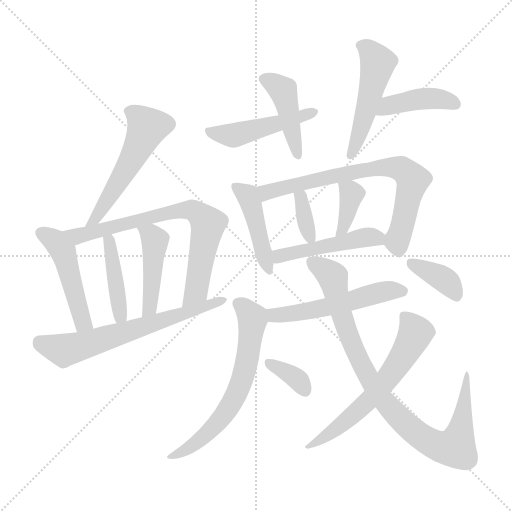
t = 0.00 s
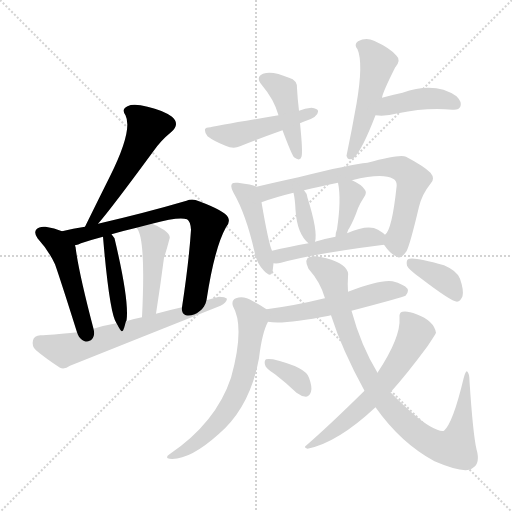
t = 2.81 s
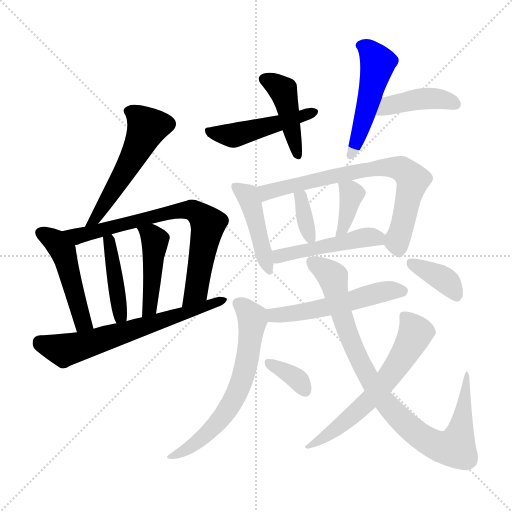
t = 5.62 s
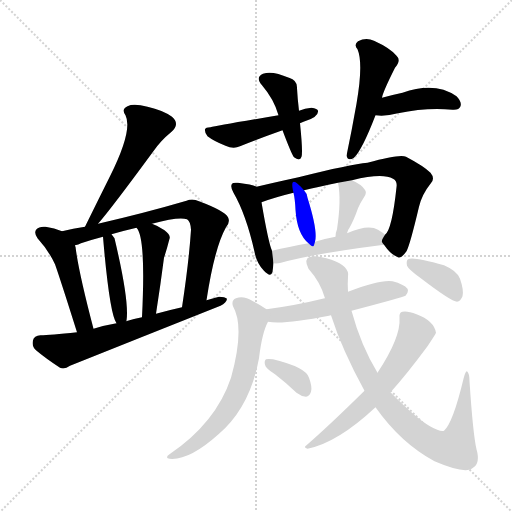
t = 8.43 s
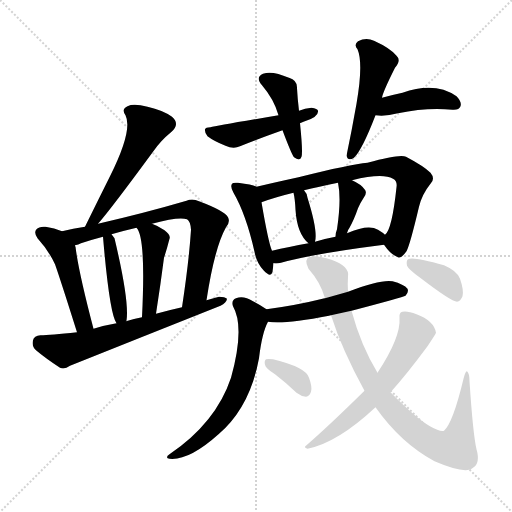
t = 11.24 s
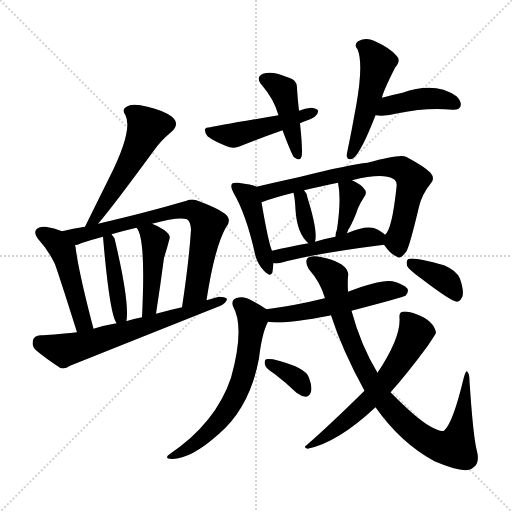
t = 14.05 s

The animated SVG that drew these frames (rendered in a browser with its animation timeline set to each time). Animation: 21 CSS @keyframes rules; one cycle of 14.05 s.

<svg version="1.1" viewBox="0 0 1024 1024" xmlns="http://www.w3.org/2000/svg">
  <g stroke="lightgray" stroke-dasharray="1,1" stroke-width="1" transform="scale(4, 4)">
    <line x1="0" y1="0" x2="256" y2="256"></line>
    <line x1="256" y1="0" x2="0" y2="256"></line>
    <line x1="128" y1="0" x2="128" y2="256"></line>
    <line x1="0" y1="128" x2="256" y2="128"></line>
  </g>
<g transform="scale(1, -1) translate(0, -900)">
   <style type="text/css">
    @keyframes keyframes0 {
      from {
       stroke: blue;
       stroke-dashoffset: 534;
       stroke-width: 128;
       }
       63% {
       animation-timing-function: step-end;
       stroke: blue;
       stroke-dashoffset: 0;
       stroke-width: 128;
       }
       to {
       stroke: black;
       stroke-width: 1024;
       }
       }
       #make-me-a-hanzi-animation-0 {
         animation: keyframes0 0.684570s both;
         animation-delay: 0.000000s;
         animation-timing-function: linear;
       }
    @keyframes keyframes1 {
      from {
       stroke: blue;
       stroke-dashoffset: 476;
       stroke-width: 128;
       }
       61% {
       animation-timing-function: step-end;
       stroke: blue;
       stroke-dashoffset: 0;
       stroke-width: 128;
       }
       to {
       stroke: black;
       stroke-width: 1024;
       }
       }
       #make-me-a-hanzi-animation-1 {
         animation: keyframes1 0.637370s both;
         animation-delay: 0.684570s;
         animation-timing-function: linear;
       }
    @keyframes keyframes2 {
      from {
       stroke: blue;
       stroke-dashoffset: 729;
       stroke-width: 128;
       }
       70% {
       animation-timing-function: step-end;
       stroke: blue;
       stroke-dashoffset: 0;
       stroke-width: 128;
       }
       to {
       stroke: black;
       stroke-width: 1024;
       }
       }
       #make-me-a-hanzi-animation-2 {
         animation: keyframes2 0.843262s both;
         animation-delay: 1.321940s;
         animation-timing-function: linear;
       }
    @keyframes keyframes3 {
      from {
       stroke: blue;
       stroke-dashoffset: 425;
       stroke-width: 128;
       }
       58% {
       animation-timing-function: step-end;
       stroke: blue;
       stroke-dashoffset: 0;
       stroke-width: 128;
       }
       to {
       stroke: black;
       stroke-width: 1024;
       }
       }
       #make-me-a-hanzi-animation-3 {
         animation: keyframes3 0.595866s both;
         animation-delay: 2.165202s;
         animation-timing-function: linear;
       }
    @keyframes keyframes4 {
      from {
       stroke: blue;
       stroke-dashoffset: 445;
       stroke-width: 128;
       }
       59% {
       animation-timing-function: step-end;
       stroke: blue;
       stroke-dashoffset: 0;
       stroke-width: 128;
       }
       to {
       stroke: black;
       stroke-width: 1024;
       }
       }
       #make-me-a-hanzi-animation-4 {
         animation: keyframes4 0.612142s both;
         animation-delay: 2.761068s;
         animation-timing-function: linear;
       }
    @keyframes keyframes5 {
      from {
       stroke: blue;
       stroke-dashoffset: 643;
       stroke-width: 128;
       }
       68% {
       animation-timing-function: step-end;
       stroke: blue;
       stroke-dashoffset: 0;
       stroke-width: 128;
       }
       to {
       stroke: black;
       stroke-width: 1024;
       }
       }
       #make-me-a-hanzi-animation-5 {
         animation: keyframes5 0.773275s both;
         animation-delay: 3.373210s;
         animation-timing-function: linear;
       }
    @keyframes keyframes6 {
      from {
       stroke: blue;
       stroke-dashoffset: 429;
       stroke-width: 128;
       }
       58% {
       animation-timing-function: step-end;
       stroke: blue;
       stroke-dashoffset: 0;
       stroke-width: 128;
       }
       to {
       stroke: black;
       stroke-width: 1024;
       }
       }
       #make-me-a-hanzi-animation-6 {
         animation: keyframes6 0.599121s both;
         animation-delay: 4.146484s;
         animation-timing-function: linear;
       }
    @keyframes keyframes7 {
      from {
       stroke: blue;
       stroke-dashoffset: 472;
       stroke-width: 128;
       }
       61% {
       animation-timing-function: step-end;
       stroke: blue;
       stroke-dashoffset: 0;
       stroke-width: 128;
       }
       to {
       stroke: black;
       stroke-width: 1024;
       }
       }
       #make-me-a-hanzi-animation-7 {
         animation: keyframes7 0.634115s both;
         animation-delay: 4.745605s;
         animation-timing-function: linear;
       }
    @keyframes keyframes8 {
      from {
       stroke: blue;
       stroke-dashoffset: 495;
       stroke-width: 128;
       }
       62% {
       animation-timing-function: step-end;
       stroke: blue;
       stroke-dashoffset: 0;
       stroke-width: 128;
       }
       to {
       stroke: black;
       stroke-width: 1024;
       }
       }
       #make-me-a-hanzi-animation-8 {
         animation: keyframes8 0.652832s both;
         animation-delay: 5.379720s;
         animation-timing-function: linear;
       }
    @keyframes keyframes9 {
      from {
       stroke: blue;
       stroke-dashoffset: 417;
       stroke-width: 128;
       }
       58% {
       animation-timing-function: step-end;
       stroke: blue;
       stroke-dashoffset: 0;
       stroke-width: 128;
       }
       to {
       stroke: black;
       stroke-width: 1024;
       }
       }
       #make-me-a-hanzi-animation-9 {
         animation: keyframes9 0.589355s both;
         animation-delay: 6.032552s;
         animation-timing-function: linear;
       }
    @keyframes keyframes10 {
      from {
       stroke: blue;
       stroke-dashoffset: 441;
       stroke-width: 128;
       }
       59% {
       animation-timing-function: step-end;
       stroke: blue;
       stroke-dashoffset: 0;
       stroke-width: 128;
       }
       to {
       stroke: black;
       stroke-width: 1024;
       }
       }
       #make-me-a-hanzi-animation-10 {
         animation: keyframes10 0.608887s both;
         animation-delay: 6.621908s;
         animation-timing-function: linear;
       }
    @keyframes keyframes11 {
      from {
       stroke: blue;
       stroke-dashoffset: 721;
       stroke-width: 128;
       }
       70% {
       animation-timing-function: step-end;
       stroke: blue;
       stroke-dashoffset: 0;
       stroke-width: 128;
       }
       to {
       stroke: black;
       stroke-width: 1024;
       }
       }
       #make-me-a-hanzi-animation-11 {
         animation: keyframes11 0.836751s both;
         animation-delay: 7.230794s;
         animation-timing-function: linear;
       }
    @keyframes keyframes12 {
      from {
       stroke: blue;
       stroke-dashoffset: 352;
       stroke-width: 128;
       }
       53% {
       animation-timing-function: step-end;
       stroke: blue;
       stroke-dashoffset: 0;
       stroke-width: 128;
       }
       to {
       stroke: black;
       stroke-width: 1024;
       }
       }
       #make-me-a-hanzi-animation-12 {
         animation: keyframes12 0.536458s both;
         animation-delay: 8.067546s;
         animation-timing-function: linear;
       }
    @keyframes keyframes13 {
      from {
       stroke: blue;
       stroke-dashoffset: 368;
       stroke-width: 128;
       }
       55% {
       animation-timing-function: step-end;
       stroke: blue;
       stroke-dashoffset: 0;
       stroke-width: 128;
       }
       to {
       stroke: black;
       stroke-width: 1024;
       }
       }
       #make-me-a-hanzi-animation-13 {
         animation: keyframes13 0.549479s both;
         animation-delay: 8.604004s;
         animation-timing-function: linear;
       }
    @keyframes keyframes14 {
      from {
       stroke: blue;
       stroke-dashoffset: 472;
       stroke-width: 128;
       }
       61% {
       animation-timing-function: step-end;
       stroke: blue;
       stroke-dashoffset: 0;
       stroke-width: 128;
       }
       to {
       stroke: black;
       stroke-width: 1024;
       }
       }
       #make-me-a-hanzi-animation-14 {
         animation: keyframes14 0.634115s both;
         animation-delay: 9.153483s;
         animation-timing-function: linear;
       }
    @keyframes keyframes15 {
      from {
       stroke: blue;
       stroke-dashoffset: 528;
       stroke-width: 128;
       }
       63% {
       animation-timing-function: step-end;
       stroke: blue;
       stroke-dashoffset: 0;
       stroke-width: 128;
       }
       to {
       stroke: black;
       stroke-width: 1024;
       }
       }
       #make-me-a-hanzi-animation-15 {
         animation: keyframes15 0.679688s both;
         animation-delay: 9.787598s;
         animation-timing-function: linear;
       }
    @keyframes keyframes16 {
      from {
       stroke: blue;
       stroke-dashoffset: 635;
       stroke-width: 128;
       }
       67% {
       animation-timing-function: step-end;
       stroke: blue;
       stroke-dashoffset: 0;
       stroke-width: 128;
       }
       to {
       stroke: black;
       stroke-width: 1024;
       }
       }
       #make-me-a-hanzi-animation-16 {
         animation: keyframes16 0.766764s both;
         animation-delay: 10.467285s;
         animation-timing-function: linear;
       }
    @keyframes keyframes17 {
      from {
       stroke: blue;
       stroke-dashoffset: 348;
       stroke-width: 128;
       }
       53% {
       animation-timing-function: step-end;
       stroke: blue;
       stroke-dashoffset: 0;
       stroke-width: 128;
       }
       to {
       stroke: black;
       stroke-width: 1024;
       }
       }
       #make-me-a-hanzi-animation-17 {
         animation: keyframes17 0.533203s both;
         animation-delay: 11.234049s;
         animation-timing-function: linear;
       }
    @keyframes keyframes18 {
      from {
       stroke: blue;
       stroke-dashoffset: 901;
       stroke-width: 128;
       }
       75% {
       animation-timing-function: step-end;
       stroke: blue;
       stroke-dashoffset: 0;
       stroke-width: 128;
       }
       to {
       stroke: black;
       stroke-width: 1024;
       }
       }
       #make-me-a-hanzi-animation-18 {
         animation: keyframes18 0.983236s both;
         animation-delay: 11.767253s;
         animation-timing-function: linear;
       }
    @keyframes keyframes19 {
      from {
       stroke: blue;
       stroke-dashoffset: 608;
       stroke-width: 128;
       }
       66% {
       animation-timing-function: step-end;
       stroke: blue;
       stroke-dashoffset: 0;
       stroke-width: 128;
       }
       to {
       stroke: black;
       stroke-width: 1024;
       }
       }
       #make-me-a-hanzi-animation-19 {
         animation: keyframes19 0.744792s both;
         animation-delay: 12.750488s;
         animation-timing-function: linear;
       }
    @keyframes keyframes20 {
      from {
       stroke: blue;
       stroke-dashoffset: 374;
       stroke-width: 128;
       }
       55% {
       animation-timing-function: step-end;
       stroke: blue;
       stroke-dashoffset: 0;
       stroke-width: 128;
       }
       to {
       stroke: black;
       stroke-width: 1024;
       }
       }
       #make-me-a-hanzi-animation-20 {
         animation: keyframes20 0.554362s both;
         animation-delay: 13.495280s;
         animation-timing-function: linear;
       }
</style>
<path d="M 196.0 452.5 Q 220.0 479.5 306.0 596.5 Q 321.0 618.5 342.0 635.5 Q 361.0 651.5 344.0 666.5 Q 326.0 679.5 295.0 686.5 Q 267.0 693.5 255.0 687.5 Q 242.0 681.5 251.0 669.5 Q 266.0 639.5 220.0 547.5 Q 196.0 499.5 170.0 446.5 C 157.0 419.5 176.0 429.5 196.0 452.5 Z" fill="lightgray"></path> 
<path d="M 124.0 437.5 Q 109.0 444.5 91.0 446.5 Q 78.0 447.5 73.0 441.5 Q 67.0 434.5 75.0 423.5 Q 97.0 399.5 110.0 371.5 Q 120.0 343.5 154.0 235.5 C 163.0 206.5 195.0 213.5 187.0 242.5 Q 157.0 356.5 151.0 406.5 Q 150.0 407.5 150.0 409.5 C 146.0 428.5 146.0 428.5 124.0 437.5 Z" fill="lightgray"></path> 
<path d="M 413.0 299.5 Q 429.0 404.5 452.0 445.5 Q 461.0 455.5 456.0 465.5 Q 449.0 478.5 398.0 497.5 Q 385.0 503.5 373.0 498.5 Q 291.0 474.5 196.0 452.5 L 170.0 446.5 Q 146.0 443.5 124.0 437.5 C 95.0 430.5 122.0 400.5 150.0 409.5 Q 157.0 410.5 162.0 413.5 Q 183.0 420.5 206.0 426.5 L 223.0 431.5 Q 247.0 438.5 273.0 444.5 L 304.0 452.5 Q 358.0 467.5 374.0 461.5 Q 381.0 457.5 382.0 440.5 Q 378.0 377.5 364.0 285.5 C 360.0 255.5 408.0 269.5 413.0 299.5 Z" fill="lightgray"></path> 
<path d="M 252.0 257.5 Q 252.0 258.5 253.0 258.5 Q 259.0 297.5 229.0 423.5 L 223.0 431.5 C 205.0 455.5 203.0 456.5 206.0 426.5 Q 219.0 272.5 233.0 253.5 C 245.0 231.5 245.0 231.5 252.0 257.5 Z" fill="lightgray"></path> 
<path d="M 312.0 272.5 Q 321.0 330.5 328.0 384.5 Q 334.0 402.5 339.0 422.5 Q 342.0 429.5 329.0 439.5 Q 316.0 448.5 304.0 452.5 C 276.0 463.5 256.0 469.5 273.0 444.5 Q 292.0 425.5 284.0 265.5 C 283.0 235.5 307.0 242.5 312.0 272.5 Z" fill="lightgray"></path> 
<path d="M 154.0 235.5 Q 100.0 229.5 81.0 229.5 Q 68.0 228.5 66.0 219.5 Q 63.0 207.5 72.0 199.5 Q 91.0 183.5 120.0 164.5 Q 129.0 160.5 140.0 168.5 Q 290.0 228.5 441.0 288.5 Q 453.0 294.5 454.0 302.5 Q 450.0 306.5 438.0 306.5 Q 425.0 303.5 413.0 299.5 L 364.0 285.5 Q 337.0 279.5 312.0 272.5 L 284.0 265.5 Q 268.0 262.5 252.0 257.5 L 233.0 253.5 Q 209.0 249.5 187.0 242.5 L 154.0 235.5 Z" fill="lightgray"></path> 
<path d="M 598.0 678.5 Q 595.0 703.5 594.0 723.5 Q 595.0 739.5 578.0 744.5 Q 544.0 759.5 526.0 752.5 Q 510.0 745.5 524.0 729.5 Q 548.0 701.5 557.0 669.5 L 565.0 639.5 Q 583.0 591.5 588.0 585.5 Q 600.0 576.5 603.0 586.5 Q 606.0 595.5 600.0 653.5 L 598.0 678.5 Z" fill="lightgray"></path> 
<path d="M 600.0 653.5 Q 601.0 654.5 607.0 656.5 Q 638.0 665.5 636.0 678.5 Q 635.0 682.5 623.0 684.5 Q 610.0 683.5 598.0 678.5 L 557.0 669.5 Q 433.0 648.5 421.0 645.5 Q 411.0 645.5 410.0 641.5 Q 409.0 634.5 415.0 627.5 Q 428.0 617.5 451.0 608.5 Q 467.0 601.5 480.0 607.5 Q 520.0 623.5 565.0 639.5 L 600.0 653.5 Z" fill="lightgray"></path> 
<path d="M 764.0 704.5 Q 765.0 714.5 790.0 764.5 Q 803.0 779.5 793.0 788.5 Q 781.0 803.5 748.0 818.5 Q 732.0 825.5 716.0 817.5 Q 707.0 810.5 715.0 801.5 Q 727.0 773.5 713.0 692.5 Q 704.0 641.5 693.0 588.5 Q 696.0 576.5 708.0 584.5 Q 724.0 599.5 751.0 669.5 L 764.0 704.5 Z" fill="lightgray"></path> 
<path d="M 751.0 669.5 Q 770.0 666.5 796.0 673.5 Q 853.0 685.5 905.0 680.5 Q 918.0 679.5 921.0 687.5 Q 924.0 696.5 913.0 707.5 Q 870.0 737.5 805.0 714.5 Q 786.0 710.5 764.0 704.5 C 735.0 696.5 721.0 672.5 751.0 669.5 Z" fill="lightgray"></path> 
<path d="M 513.0 526.5 Q 506.0 530.5 476.0 534.5 Q 466.0 535.5 464.0 532.5 Q 460.0 526.5 467.0 514.5 Q 492.0 471.5 509.0 396.5 Q 513.0 374.5 527.0 359.5 Q 542.0 343.5 545.0 356.5 Q 546.0 363.5 547.0 373.5 L 544.0 398.5 Q 537.0 413.5 523.0 495.5 C 518.0 524.5 518.0 524.5 513.0 526.5 Z" fill="lightgray"></path> 
<path d="M 768.0 410.5 Q 781.0 391.5 794.0 386.5 Q 801.0 380.5 813.0 397.5 Q 820.0 410.5 838.0 486.5 Q 844.0 511.5 861.0 532.5 Q 871.0 542.5 861.0 554.5 Q 848.0 567.5 812.0 586.5 Q 800.0 592.5 735.0 574.5 Q 701.0 571.5 597.0 545.5 Q 551.0 535.5 513.0 526.5 C 484.0 519.5 495.0 485.5 523.0 495.5 Q 550.0 505.5 587.0 514.5 L 608.0 519.5 Q 636.0 526.5 676.0 534.5 L 704.0 539.5 Q 765.0 554.5 786.0 542.5 Q 795.0 538.5 793.0 525.5 Q 784.0 440.5 770.0 430.5 C 762.0 417.5 762.0 417.5 768.0 410.5 Z" fill="lightgray"></path> 
<path d="M 630.0 416.5 Q 636.0 437.5 615.0 504.5 Q 614.0 513.5 608.0 519.5 C 588.0 542.5 580.0 543.5 587.0 514.5 Q 590.0 502.5 591.0 480.5 Q 594.0 432.5 617.0 413.5 C 627.0 404.5 627.0 404.5 630.0 416.5 Z" fill="lightgray"></path> 
<path d="M 694.0 433.5 Q 695.0 439.5 699.0 444.5 Q 708.0 460.5 716.0 483.5 Q 720.0 493.5 728.0 505.5 Q 735.0 515.5 729.0 521.5 Q 722.0 531.5 704.0 539.5 C 677.0 552.5 672.0 554.5 676.0 534.5 Q 683.0 501.5 674.0 441.5 Q 671.0 434.5 671.0 426.5 C 669.0 396.5 686.0 404.5 694.0 433.5 Z" fill="lightgray"></path> 
<path d="M 547.0 373.5 Q 554.0 372.5 562.0 374.5 Q 626.0 392.5 768.0 410.5 C 791.0 413.5 791.0 413.5 770.0 430.5 Q 766.0 434.5 756.0 440.5 Q 737.0 452.5 694.0 433.5 L 671.0 426.5 Q 649.0 422.5 630.0 416.5 L 617.0 413.5 Q 577.0 406.5 544.0 398.5 C 515.0 391.5 517.0 374.5 547.0 373.5 Z" fill="lightgray"></path> 
<path d="M 703.0 278.5 Q 806.0 305.5 811.0 308.5 Q 818.0 315.5 815.0 322.5 Q 808.0 331.5 785.0 337.5 Q 761.0 341.5 696.0 316.5 L 650.0 303.5 Q 646.0 303.5 645.0 302.5 Q 593.0 289.5 533.0 281.5 C 503.0 277.5 506.0 260.5 536.0 256.5 Q 566.0 250.5 658.0 268.5 Q 659.0 269.5 662.0 269.5 L 703.0 278.5 Z" fill="lightgray"></path> 
<path d="M 533.0 281.5 Q 518.0 291.5 506.0 297.5 Q 487.0 309.5 472.0 303.5 Q 462.0 299.5 466.0 287.5 Q 490.0 245.5 462.0 144.5 Q 432.0 54.5 339.0 -8.5 Q 329.0 -15.5 339.0 -17.5 Q 378.0 -21.5 437.0 31.5 Q 500.0 85.5 518.0 183.5 Q 524.0 234.5 536.0 256.5 C 544.0 274.5 544.0 274.5 533.0 281.5 Z" fill="lightgray"></path> 
<path d="M 550.0 151.5 Q 571.0 135.5 593.0 114.5 Q 602.0 107.5 612.0 106.5 Q 619.0 107.5 622.0 116.5 Q 625.0 125.5 618.0 144.5 Q 612.0 165.5 546.0 181.5 Q 536.0 182.5 532.0 181.5 Q 528.0 178.5 530.0 170.5 Q 531.0 163.5 550.0 151.5 Z" fill="lightgray"></path> 
<path d="M 751.0 85.5 Q 802.0 13.5 869.0 -22.5 Q 932.0 -49.5 946.0 -35.5 Q 961.0 -26.5 953.0 1.5 Q 946.0 31.5 939.0 137.5 Q 939.0 153.5 934.0 157.5 Q 931.0 158.5 927.0 142.5 Q 906.0 54.5 888.0 38.5 Q 881.0 35.5 860.0 47.5 Q 833.0 62.5 781.0 115.5 L 755.0 154.5 Q 722.0 208.5 703.0 278.5 L 696.0 316.5 Q 695.0 334.5 696.0 346.5 Q 700.0 367.5 663.0 380.5 Q 633.0 390.5 620.0 386.5 Q 607.0 382.5 617.0 362.5 Q 641.0 335.5 650.0 303.5 L 662.0 269.5 Q 684.0 200.5 729.0 118.5 L 751.0 85.5 Z" fill="lightgray"></path> 
<path d="M 729.0 118.5 Q 659.0 49.5 613.0 9.5 Q 606.0 5.5 615.0 2.5 Q 675.0 14.5 751.0 85.5 L 781.0 115.5 Q 812.0 149.5 855.0 207.5 Q 871.0 231.5 872.0 234.5 Q 868.0 258.5 833.0 271.5 Q 815.0 278.5 805.0 276.5 Q 798.0 275.5 799.0 264.5 Q 802.0 225.5 755.0 154.5 L 729.0 118.5 Z" fill="lightgray"></path> 
<path d="M 839.0 345.5 Q 903.0 296.5 914.0 296.5 Q 921.0 297.5 925.0 307.5 Q 928.0 319.5 920.0 342.5 Q 914.0 358.5 888.0 369.5 Q 825.0 387.5 816.0 381.5 Q 812.0 378.5 814.0 368.5 Q 817.0 361.5 839.0 345.5 Z" fill="lightgray"></path> 
      <clipPath id="make-me-a-hanzi-clip-0">
      <path d="M 196.0 452.5 Q 220.0 479.5 306.0 596.5 Q 321.0 618.5 342.0 635.5 Q 361.0 651.5 344.0 666.5 Q 326.0 679.5 295.0 686.5 Q 267.0 693.5 255.0 687.5 Q 242.0 681.5 251.0 669.5 Q 266.0 639.5 220.0 547.5 Q 196.0 499.5 170.0 446.5 C 157.0 419.5 176.0 429.5 196.0 452.5 Z" fill="lightgray"></path>
      </clipPath>
      <path clip-path="url(#make-me-a-hanzi-clip-0)" d="M 258.0 677.5 L 282.0 662.5 L 294.0 645.5 L 291.0 635.5 L 219.0 506.5 L 188.0 459.5 L 176.0 451.5 " fill="none" id="make-me-a-hanzi-animation-0" stroke-dasharray="406 812" stroke-linecap="round"></path>

      <clipPath id="make-me-a-hanzi-clip-1">
      <path d="M 124.0 437.5 Q 109.0 444.5 91.0 446.5 Q 78.0 447.5 73.0 441.5 Q 67.0 434.5 75.0 423.5 Q 97.0 399.5 110.0 371.5 Q 120.0 343.5 154.0 235.5 C 163.0 206.5 195.0 213.5 187.0 242.5 Q 157.0 356.5 151.0 406.5 Q 150.0 407.5 150.0 409.5 C 146.0 428.5 146.0 428.5 124.0 437.5 Z" fill="lightgray"></path>
      </clipPath>
      <path clip-path="url(#make-me-a-hanzi-clip-1)" d="M 82.0 434.5 L 103.0 423.5 L 126.0 397.5 L 159.0 273.5 L 167.0 254.5 L 179.0 251.5 " fill="none" id="make-me-a-hanzi-animation-1" stroke-dasharray="348 696" stroke-linecap="round"></path>

      <clipPath id="make-me-a-hanzi-clip-2">
      <path d="M 413.0 299.5 Q 429.0 404.5 452.0 445.5 Q 461.0 455.5 456.0 465.5 Q 449.0 478.5 398.0 497.5 Q 385.0 503.5 373.0 498.5 Q 291.0 474.5 196.0 452.5 L 170.0 446.5 Q 146.0 443.5 124.0 437.5 C 95.0 430.5 122.0 400.5 150.0 409.5 Q 157.0 410.5 162.0 413.5 Q 183.0 420.5 206.0 426.5 L 223.0 431.5 Q 247.0 438.5 273.0 444.5 L 304.0 452.5 Q 358.0 467.5 374.0 461.5 Q 381.0 457.5 382.0 440.5 Q 378.0 377.5 364.0 285.5 C 360.0 255.5 408.0 269.5 413.0 299.5 Z" fill="lightgray"></path>
      </clipPath>
      <path clip-path="url(#make-me-a-hanzi-clip-2)" d="M 132.0 436.5 L 155.0 427.5 L 342.0 476.5 L 387.0 479.5 L 416.0 451.5 L 393.0 318.5 L 368.0 294.5 " fill="none" id="make-me-a-hanzi-animation-2" stroke-dasharray="601 1202" stroke-linecap="round"></path>

      <clipPath id="make-me-a-hanzi-clip-3">
      <path d="M 252.0 257.5 Q 252.0 258.5 253.0 258.5 Q 259.0 297.5 229.0 423.5 L 223.0 431.5 C 205.0 455.5 203.0 456.5 206.0 426.5 Q 219.0 272.5 233.0 253.5 C 245.0 231.5 245.0 231.5 252.0 257.5 Z" fill="lightgray"></path>
      </clipPath>
      <path clip-path="url(#make-me-a-hanzi-clip-3)" d="M 221.0 423.5 L 217.0 413.5 L 241.0 268.5 L 237.0 258.5 " fill="none" id="make-me-a-hanzi-animation-3" stroke-dasharray="297 594" stroke-linecap="round"></path>

      <clipPath id="make-me-a-hanzi-clip-4">
      <path d="M 312.0 272.5 Q 321.0 330.5 328.0 384.5 Q 334.0 402.5 339.0 422.5 Q 342.0 429.5 329.0 439.5 Q 316.0 448.5 304.0 452.5 C 276.0 463.5 256.0 469.5 273.0 444.5 Q 292.0 425.5 284.0 265.5 C 283.0 235.5 307.0 242.5 312.0 272.5 Z" fill="lightgray"></path>
      </clipPath>
      <path clip-path="url(#make-me-a-hanzi-clip-4)" d="M 278.0 445.5 L 310.0 419.5 L 301.0 296.5 L 299.0 284.5 L 288.0 278.5 " fill="none" id="make-me-a-hanzi-animation-4" stroke-dasharray="317 634" stroke-linecap="round"></path>

      <clipPath id="make-me-a-hanzi-clip-5">
      <path d="M 154.0 235.5 Q 100.0 229.5 81.0 229.5 Q 68.0 228.5 66.0 219.5 Q 63.0 207.5 72.0 199.5 Q 91.0 183.5 120.0 164.5 Q 129.0 160.5 140.0 168.5 Q 290.0 228.5 441.0 288.5 Q 453.0 294.5 454.0 302.5 Q 450.0 306.5 438.0 306.5 Q 425.0 303.5 413.0 299.5 L 364.0 285.5 Q 337.0 279.5 312.0 272.5 L 284.0 265.5 Q 268.0 262.5 252.0 257.5 L 233.0 253.5 Q 209.0 249.5 187.0 242.5 L 154.0 235.5 Z" fill="lightgray"></path>
      </clipPath>
      <path clip-path="url(#make-me-a-hanzi-clip-5)" d="M 80.0 215.5 L 116.0 201.5 L 135.0 200.5 L 449.0 300.5 " fill="none" id="make-me-a-hanzi-animation-5" stroke-dasharray="515 1030" stroke-linecap="round"></path>

      <clipPath id="make-me-a-hanzi-clip-6">
      <path d="M 598.0 678.5 Q 595.0 703.5 594.0 723.5 Q 595.0 739.5 578.0 744.5 Q 544.0 759.5 526.0 752.5 Q 510.0 745.5 524.0 729.5 Q 548.0 701.5 557.0 669.5 L 565.0 639.5 Q 583.0 591.5 588.0 585.5 Q 600.0 576.5 603.0 586.5 Q 606.0 595.5 600.0 653.5 L 598.0 678.5 Z" fill="lightgray"></path>
      </clipPath>
      <path clip-path="url(#make-me-a-hanzi-clip-6)" d="M 530.0 740.5 L 566.0 718.5 L 595.0 590.5 " fill="none" id="make-me-a-hanzi-animation-6" stroke-dasharray="301 602" stroke-linecap="round"></path>

      <clipPath id="make-me-a-hanzi-clip-7">
      <path d="M 600.0 653.5 Q 601.0 654.5 607.0 656.5 Q 638.0 665.5 636.0 678.5 Q 635.0 682.5 623.0 684.5 Q 610.0 683.5 598.0 678.5 L 557.0 669.5 Q 433.0 648.5 421.0 645.5 Q 411.0 645.5 410.0 641.5 Q 409.0 634.5 415.0 627.5 Q 428.0 617.5 451.0 608.5 Q 467.0 601.5 480.0 607.5 Q 520.0 623.5 565.0 639.5 L 600.0 653.5 Z" fill="lightgray"></path>
      </clipPath>
      <path clip-path="url(#make-me-a-hanzi-clip-7)" d="M 418.0 636.5 L 478.0 631.5 L 627.0 676.5 " fill="none" id="make-me-a-hanzi-animation-7" stroke-dasharray="344 688" stroke-linecap="round"></path>

      <clipPath id="make-me-a-hanzi-clip-8">
      <path d="M 764.0 704.5 Q 765.0 714.5 790.0 764.5 Q 803.0 779.5 793.0 788.5 Q 781.0 803.5 748.0 818.5 Q 732.0 825.5 716.0 817.5 Q 707.0 810.5 715.0 801.5 Q 727.0 773.5 713.0 692.5 Q 704.0 641.5 693.0 588.5 Q 696.0 576.5 708.0 584.5 Q 724.0 599.5 751.0 669.5 L 764.0 704.5 Z" fill="lightgray"></path>
      </clipPath>
      <path clip-path="url(#make-me-a-hanzi-clip-8)" d="M 721.0 809.5 L 737.0 800.5 L 756.0 774.5 L 724.0 644.5 L 703.0 594.5 " fill="none" id="make-me-a-hanzi-animation-8" stroke-dasharray="367 734" stroke-linecap="round"></path>

      <clipPath id="make-me-a-hanzi-clip-9">
      <path d="M 751.0 669.5 Q 770.0 666.5 796.0 673.5 Q 853.0 685.5 905.0 680.5 Q 918.0 679.5 921.0 687.5 Q 924.0 696.5 913.0 707.5 Q 870.0 737.5 805.0 714.5 Q 786.0 710.5 764.0 704.5 C 735.0 696.5 721.0 672.5 751.0 669.5 Z" fill="lightgray"></path>
      </clipPath>
      <path clip-path="url(#make-me-a-hanzi-clip-9)" d="M 758.0 673.5 L 778.0 689.5 L 850.0 702.5 L 875.0 702.5 L 911.0 691.5 " fill="none" id="make-me-a-hanzi-animation-9" stroke-dasharray="289 578" stroke-linecap="round"></path>

      <clipPath id="make-me-a-hanzi-clip-10">
      <path d="M 513.0 526.5 Q 506.0 530.5 476.0 534.5 Q 466.0 535.5 464.0 532.5 Q 460.0 526.5 467.0 514.5 Q 492.0 471.5 509.0 396.5 Q 513.0 374.5 527.0 359.5 Q 542.0 343.5 545.0 356.5 Q 546.0 363.5 547.0 373.5 L 544.0 398.5 Q 537.0 413.5 523.0 495.5 C 518.0 524.5 518.0 524.5 513.0 526.5 Z" fill="lightgray"></path>
      </clipPath>
      <path clip-path="url(#make-me-a-hanzi-clip-10)" d="M 471.0 527.5 L 497.0 504.5 L 536.0 359.5 " fill="none" id="make-me-a-hanzi-animation-10" stroke-dasharray="313 626" stroke-linecap="round"></path>

      <clipPath id="make-me-a-hanzi-clip-11">
      <path d="M 768.0 410.5 Q 781.0 391.5 794.0 386.5 Q 801.0 380.5 813.0 397.5 Q 820.0 410.5 838.0 486.5 Q 844.0 511.5 861.0 532.5 Q 871.0 542.5 861.0 554.5 Q 848.0 567.5 812.0 586.5 Q 800.0 592.5 735.0 574.5 Q 701.0 571.5 597.0 545.5 Q 551.0 535.5 513.0 526.5 C 484.0 519.5 495.0 485.5 523.0 495.5 Q 550.0 505.5 587.0 514.5 L 608.0 519.5 Q 636.0 526.5 676.0 534.5 L 704.0 539.5 Q 765.0 554.5 786.0 542.5 Q 795.0 538.5 793.0 525.5 Q 784.0 440.5 770.0 430.5 C 762.0 417.5 762.0 417.5 768.0 410.5 Z" fill="lightgray"></path>
      </clipPath>
      <path clip-path="url(#make-me-a-hanzi-clip-11)" d="M 527.0 502.5 L 532.0 515.5 L 632.0 541.5 L 750.0 565.5 L 803.0 561.5 L 825.0 540.5 L 795.0 416.5 L 799.0 400.5 " fill="none" id="make-me-a-hanzi-animation-11" stroke-dasharray="593 1186" stroke-linecap="round"></path>

      <clipPath id="make-me-a-hanzi-clip-12">
      <path d="M 630.0 416.5 Q 636.0 437.5 615.0 504.5 Q 614.0 513.5 608.0 519.5 C 588.0 542.5 580.0 543.5 587.0 514.5 Q 590.0 502.5 591.0 480.5 Q 594.0 432.5 617.0 413.5 C 627.0 404.5 627.0 404.5 630.0 416.5 Z" fill="lightgray"></path>
      </clipPath>
      <path clip-path="url(#make-me-a-hanzi-clip-12)" d="M 593.0 511.5 L 602.0 501.5 L 622.0 421.5 " fill="none" id="make-me-a-hanzi-animation-12" stroke-dasharray="224 448" stroke-linecap="round"></path>

      <clipPath id="make-me-a-hanzi-clip-13">
      <path d="M 694.0 433.5 Q 695.0 439.5 699.0 444.5 Q 708.0 460.5 716.0 483.5 Q 720.0 493.5 728.0 505.5 Q 735.0 515.5 729.0 521.5 Q 722.0 531.5 704.0 539.5 C 677.0 552.5 672.0 554.5 676.0 534.5 Q 683.0 501.5 674.0 441.5 Q 671.0 434.5 671.0 426.5 C 669.0 396.5 686.0 404.5 694.0 433.5 Z" fill="lightgray"></path>
      </clipPath>
      <path clip-path="url(#make-me-a-hanzi-clip-13)" d="M 684.0 529.5 L 704.0 511.5 L 685.0 441.5 L 675.0 433.5 " fill="none" id="make-me-a-hanzi-animation-13" stroke-dasharray="240 480" stroke-linecap="round"></path>

      <clipPath id="make-me-a-hanzi-clip-14">
      <path d="M 547.0 373.5 Q 554.0 372.5 562.0 374.5 Q 626.0 392.5 768.0 410.5 C 791.0 413.5 791.0 413.5 770.0 430.5 Q 766.0 434.5 756.0 440.5 Q 737.0 452.5 694.0 433.5 L 671.0 426.5 Q 649.0 422.5 630.0 416.5 L 617.0 413.5 Q 577.0 406.5 544.0 398.5 C 515.0 391.5 517.0 374.5 547.0 373.5 Z" fill="lightgray"></path>
      </clipPath>
      <path clip-path="url(#make-me-a-hanzi-clip-14)" d="M 552.0 393.5 L 559.0 387.5 L 710.0 422.5 L 762.0 426.5 " fill="none" id="make-me-a-hanzi-animation-14" stroke-dasharray="344 688" stroke-linecap="round"></path>

      <clipPath id="make-me-a-hanzi-clip-15">
      <path d="M 703.0 278.5 Q 806.0 305.5 811.0 308.5 Q 818.0 315.5 815.0 322.5 Q 808.0 331.5 785.0 337.5 Q 761.0 341.5 696.0 316.5 L 650.0 303.5 Q 646.0 303.5 645.0 302.5 Q 593.0 289.5 533.0 281.5 C 503.0 277.5 506.0 260.5 536.0 256.5 Q 566.0 250.5 658.0 268.5 Q 659.0 269.5 662.0 269.5 L 703.0 278.5 Z" fill="lightgray"></path>
      </clipPath>
      <path clip-path="url(#make-me-a-hanzi-clip-15)" d="M 541.0 276.5 L 561.0 269.5 L 623.0 278.5 L 761.0 315.5 L 806.0 317.5 " fill="none" id="make-me-a-hanzi-animation-15" stroke-dasharray="400 800" stroke-linecap="round"></path>

      <clipPath id="make-me-a-hanzi-clip-16">
      <path d="M 533.0 281.5 Q 518.0 291.5 506.0 297.5 Q 487.0 309.5 472.0 303.5 Q 462.0 299.5 466.0 287.5 Q 490.0 245.5 462.0 144.5 Q 432.0 54.5 339.0 -8.5 Q 329.0 -15.5 339.0 -17.5 Q 378.0 -21.5 437.0 31.5 Q 500.0 85.5 518.0 183.5 Q 524.0 234.5 536.0 256.5 C 544.0 274.5 544.0 274.5 533.0 281.5 Z" fill="lightgray"></path>
      </clipPath>
      <path clip-path="url(#make-me-a-hanzi-clip-16)" d="M 476.0 292.5 L 491.0 282.5 L 505.0 261.5 L 495.0 179.5 L 476.0 119.5 L 456.0 81.5 L 419.0 36.5 L 378.0 3.5 L 345.0 -12.5 " fill="none" id="make-me-a-hanzi-animation-16" stroke-dasharray="507 1014" stroke-linecap="round"></path>

      <clipPath id="make-me-a-hanzi-clip-17">
      <path d="M 550.0 151.5 Q 571.0 135.5 593.0 114.5 Q 602.0 107.5 612.0 106.5 Q 619.0 107.5 622.0 116.5 Q 625.0 125.5 618.0 144.5 Q 612.0 165.5 546.0 181.5 Q 536.0 182.5 532.0 181.5 Q 528.0 178.5 530.0 170.5 Q 531.0 163.5 550.0 151.5 Z" fill="lightgray"></path>
      </clipPath>
      <path clip-path="url(#make-me-a-hanzi-clip-17)" d="M 539.0 174.5 L 592.0 143.5 L 610.0 118.5 " fill="none" id="make-me-a-hanzi-animation-17" stroke-dasharray="220 440" stroke-linecap="round"></path>

      <clipPath id="make-me-a-hanzi-clip-18">
      <path d="M 751.0 85.5 Q 802.0 13.5 869.0 -22.5 Q 932.0 -49.5 946.0 -35.5 Q 961.0 -26.5 953.0 1.5 Q 946.0 31.5 939.0 137.5 Q 939.0 153.5 934.0 157.5 Q 931.0 158.5 927.0 142.5 Q 906.0 54.5 888.0 38.5 Q 881.0 35.5 860.0 47.5 Q 833.0 62.5 781.0 115.5 L 755.0 154.5 Q 722.0 208.5 703.0 278.5 L 696.0 316.5 Q 695.0 334.5 696.0 346.5 Q 700.0 367.5 663.0 380.5 Q 633.0 390.5 620.0 386.5 Q 607.0 382.5 617.0 362.5 Q 641.0 335.5 650.0 303.5 L 662.0 269.5 Q 684.0 200.5 729.0 118.5 L 751.0 85.5 Z" fill="lightgray"></path>
      </clipPath>
      <path clip-path="url(#make-me-a-hanzi-clip-18)" d="M 626.0 373.5 L 665.0 345.5 L 702.0 218.5 L 734.0 149.5 L 764.0 102.5 L 817.0 45.5 L 865.0 12.5 L 893.0 3.5 L 912.0 7.5 L 923.0 49.5 L 935.0 153.5 " fill="none" id="make-me-a-hanzi-animation-18" stroke-dasharray="773 1546" stroke-linecap="round"></path>

      <clipPath id="make-me-a-hanzi-clip-19">
      <path d="M 729.0 118.5 Q 659.0 49.5 613.0 9.5 Q 606.0 5.5 615.0 2.5 Q 675.0 14.5 751.0 85.5 L 781.0 115.5 Q 812.0 149.5 855.0 207.5 Q 871.0 231.5 872.0 234.5 Q 868.0 258.5 833.0 271.5 Q 815.0 278.5 805.0 276.5 Q 798.0 275.5 799.0 264.5 Q 802.0 225.5 755.0 154.5 L 729.0 118.5 Z" fill="lightgray"></path>
      </clipPath>
      <path clip-path="url(#make-me-a-hanzi-clip-19)" d="M 811.0 266.5 L 831.0 233.5 L 776.0 143.5 L 704.0 67.5 L 620.0 7.5 " fill="none" id="make-me-a-hanzi-animation-19" stroke-dasharray="480 960" stroke-linecap="round"></path>

      <clipPath id="make-me-a-hanzi-clip-20">
      <path d="M 839.0 345.5 Q 903.0 296.5 914.0 296.5 Q 921.0 297.5 925.0 307.5 Q 928.0 319.5 920.0 342.5 Q 914.0 358.5 888.0 369.5 Q 825.0 387.5 816.0 381.5 Q 812.0 378.5 814.0 368.5 Q 817.0 361.5 839.0 345.5 Z" fill="lightgray"></path>
      </clipPath>
      <path clip-path="url(#make-me-a-hanzi-clip-20)" d="M 821.0 374.5 L 892.0 338.5 L 914.0 307.5 " fill="none" id="make-me-a-hanzi-animation-20" stroke-dasharray="246 492" stroke-linecap="round"></path>

</g>
</svg>
